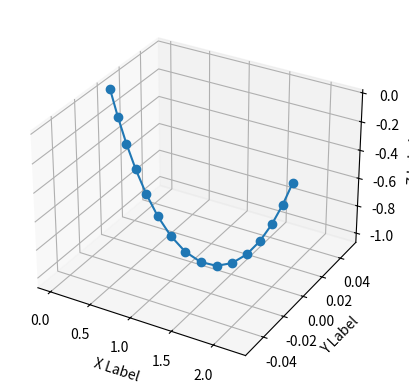

This chart was generated by the following Python code:
#!/usr/bin/env python
from math import sinh

import matplotlib.pyplot as plt
import numpy as np
import scipy.optimize as opt


def catenary( x, C ):
	y = (1.0 / C) * (np.cosh( C * x ) - 1.0)
	return (y)


def ma_fonction( xC, L, DH, dxAB ):
	y = xC * xC * (L * L - DH * DH) - 2.0 * (-1.0 + np.cosh( xC * dxAB ))
	return (y)


def func( a, L, DH, dxAB ):
	return pow( L, 2 ) - pow( DH, 2 ) - pow( 2 * a * sinh( dxAB / (2 * a) ), 2 )


def ma_derivee( xC, L, DH, dxAB ):
	y = 2.0 * xC * (L * L - DH * DH) - 2.0 * dxAB * np.sinh( xC * dxAB )
	return (y)


def ma_double_derivee( xC, L, DH, dxAB ):
	y = 2.0 * (L * L - DH * DH) - 2.0 * dxAB ** 2 * np.cosh( xC * dxAB )
	return (y)


def TraceDroiteVerticale( x1, y1, ma_couleur ):
	tab_x = [ x1, x1 ]
	tab_y = [ 0, y1 ]
	plt.plot( tab_x, tab_y, color = ma_couleur )


def TraceDroite( x1, x2, a, b, ma_couleur ):
	tab_x = np.linspace( x1, x2, 100 )
	tab_y = a * tab_x + b
	plt.plot( tab_x, tab_y, color = ma_couleur )


def TraceTangeante( x1, x2, derive_en_x1, y1, ma_couleur ):
	a = derive_en_x1
	b = -derive_en_x1 * x1 + y1
	TraceDroite( x1, x2, a, b, ma_couleur )


def TraceFonction( xmax, ymax, L, DH, dxAB ):
	print( 'Trace fonction' )
	tab_x = np.linspace( 0, xmax, 5000 )
	tab_y = ma_fonction( tab_x, L, DH, dxAB )

	plt.figure()
	plt.plot( tab_x, tab_y, color = 'red' )
	plt.ylim( -ymax, ymax )
	plt.grid()


def AfficherTexte( x, n ):
	texte = 'x%s=%f' % (str( n ), x)
	plt.text( x, 0, texte )


def NewtonsMethod( x, L, DH, dxAB, epsilon = 0.000001 ):
	n = 0
	dif = 2 * epsilon
	while dif > epsilon:
		y = ma_fonction( x, L, DH, dxAB )
		y_prime = ma_derivee( x, L, DH, dxAB )
		xn = x - y / y_prime
		dif = abs( xn - x )

		# TraceDroiteVerticale(x, y, 'green')
		# TraceTangeante(x, xn, y_prime, y, 'green')
		x = xn
		n = n + 1

	return (x, n)


def NewtonsMethodForDeriv( x, L, DH, dxAB, epsilon = 0.000001 ):
	n = 0
	dif = 2 * epsilon
	while dif > epsilon:
		y = ma_derivee( x, L, DH, dxAB )
		y_prime = ma_double_derivee( x, L, DH, dxAB )
		xn = x - y / y_prime
		dif = abs( xn - x )
		x = xn
		n = n + 1

	return (x, n)


def get_catenary_param( DH, dxAB, L ):
	# Eq. of catenary : 	y = (1/C)*(cosh(C*x) - 1) with origin at lowest point
	# Newton to get the initial guess
	val = 1 / dxAB * (L ** 2 - DH ** 2) / (dxAB ** 2)
	if val > 1:
		x_init = 2.0 * np.arccosh( 1 / dxAB * (L ** 2 - DH ** 2) / (dxAB ** 2) )
	else:
		x_init = 2.0

	(x_deriv_zero, niter1) = NewtonsMethodForDeriv( x_init, L, DH, dxAB, eps )
	# print('x_deriv_zero = %f_gamma' % x_deriv_zero)
	x_init = 2.0 * x_deriv_zero

	xmax = 2.0 * x_init
	ymax = 1.5 * np.max(
			[ np.abs( ma_fonction( x_deriv_zero, L, DH, dxAB ) ), np.abs( ma_fonction( x_init, L, DH, dxAB ) ) ]
			)
	# TraceFonction(xmax,ymax,L,DH,dxAB)

	# (C, niter2) = NewtonsMethod(x_init, L, DH, dxAB, eps)
	a = opt.brentq(
			func, -.01, 10., args = (L, DH, dxAB)
			)
	C = 1 / a
	niter2 = 0

	# [redacted]
	interd = L ** 2 - DH ** 2
	A_eq = -4.0 * (C ** 2) * interd
	B_eq = -4.0 * C * DH * (C * (interd) - 2 * DH) - 8.0 * (L ** 2) * C
	C_eq = (C * interd - 2.0 * DH) ** 2
	H = (-B_eq - np.sqrt( B_eq ** 2 - 4.0 * A_eq * C_eq )) / (2.0 * A_eq)
	# print('H=', H)
	D = 1.0 / C * np.arccosh( C * H + 1.0 )
	# return parameter of catenary and nb of iterations
	return C, D, H, niter1 + niter2


# get coord. points of markers along the cable
# inputs : coord. of 1st extremety point A, coord. of 2nd extremity point B, length L of cable, distance d between
# markers along the cable
# outputs : array of coord of marker points, and number of marker points, 1st and 2nd exty points included.
# N.B.: assumption => the z coordinate is vertical, parallel to gravitation field.
def get_coor_marker_points_ideal_catenary( xA, yA, zA, xB, yB, zB, L, d, d0 = 0., nmax = None ):
	dxAB = np.sqrt( (xB - xA) ** 2 + (yB - yA) ** 2 )
	DH = zB - zA
	# get parameter of catenary cable
	C, D, H, n = get_catenary_param( DH, dxAB, L )
	# get total number of points
	nbpts = 2 if d0 != 0. else 1
	l = d0
	while l < L:  # to prevent missing point from numerical error
		nbpts += 1
		l += d
	if nmax is not None and nbpts > nmax:
		nbpts = nmax
	tabcoord = np.zeros( (nbpts, 3) )
	# curvilinear abscissae
	s = 0.
	for i in range( nbpts - 1 ):
		# get x,z coord of points in catenary frame, centered at 1st point
		inter = C * s - np.sinh( C * D )
		x = 1.0 / C * np.arcsinh( inter ) + D
		z = 1.0 / C * (np.sqrt( 1.0 + inter ** 2 ) - 1.0) - H
		tabcoord[ i ][ 0 ] = xA + x * (xB - xA) / dxAB
		tabcoord[ i ][ 1 ] = yA + x * (yB - yA) / dxAB
		tabcoord[ i ][ 2 ] = zA + z
		s += d0 if i == 0 and d0 != 0. else d

	tabcoord[ nbpts - 1 ] = np.array( [ xB, yB, zB ] )

	return tabcoord, C


eps = 0.001
if __name__ == "__main__":
	# -----------------------------------------------------------------------------
	# Programme principal
	# -----------------------------------------------------------------------------

	# x     = float(input("Quelle est la valeur de depart ? : "))

	# parameters to define the catenary
	# cable length
	L = 3.0
	print( 'Linput =', L )
	# height of catenary with respect to first point A
	fracH_L = 0.35
	H = fracH_L * L
	print( 'Hinput =', H )
	# DH, differnece of height between attachments points
	fracDH_L = 0.1
	dH = -fracDH_L * L
	print( 'DHinput =', dH )

	# checks:
	if (H + dH < 0):
		print( 'H+DH<0, exiting' )
		exit()
	if (L < np.abs( dH ) or L < (2 * H + dH)):
		print( 'L<max(|DH|,2H+DH), exiting' )
		exit()

	# catenary coefficient
	C = 2 * (2 * H + dH + 2 * L * np.sqrt( H * (H + dH) / (L ** 2 - dH ** 2) )) / (L ** 2 - (2 * H + dH) ** 2)

	# coord. of extremity points A and B
	D = 1 / C * np.arccosh( C * H + 1 )
	DD = 1 / C * np.arccosh( C * (H + dH) + 1 ) - D

	xA = -D
	xB = D + DD
	yA = H
	yB = H + dH
	dH = yB - yA
	dxAB = xB - xA
	# print('dxAB=%f_gamma, DH=%f_gamma' %(dxAB,DH))
	# print('L**2-DH**2 = %f_gamma' %(L**2-DH**2))
	# print('1/dxAB*(L**2-DH**2)/(dxAB**2) = %f_gamma' %(1/dxAB*(L**2-DH**2)/(dxAB**2)))

	# OBJECTIVE: determine C with inputs L, DH, and dxAB, which is to be used with coordinates of motion tracking system.
	C_, D, H, n = get_catenary_param( dH, dxAB, L )

	# display results
	print( 'C=%f n=%d (C input = %f)' % (C_, n, C) )
	print( 'checking:' )
	print( 'ma_fonction(x,L,DH,dxAB) = %f_gamma', ma_fonction( C_, L, dH, dxAB ) )
	print( 'ma_fonction(C,L,DH,dxAB) = %f_gamma', ma_fonction( C, L, dH, dxAB ) )

	# to be done:
	# extract coordinates of all points in initial coord frame, given coord of 2 extremity points, assuming z is vertical
	# inputs: 3D coordinates of 2 extremity points of catenary, length of catenary, and distance between markers
	# outputs: array of 3D coordinates of all points of catenary, separated by d cm.

	xA = 0.0
	yA = 0.0
	zA = 0.0
	xB = xA + dxAB
	yB = 0.0
	zB = dH
	d = 0.2

	#############################################
	tab, n = get_coor_marker_points_ideal_catenary( xA, yA, zA, xB, yB, zB, L, d )
	print( n )
	#############################################

	# check with print and display
	print( tab )
	fig = plt.figure()
	ax = plt.axes( projection = '3d' )
	xs = tab[ :, 0 ]
	ys = tab[ :, 1 ]
	zs = tab[ :, 2 ]
	ax.plot3D( xs, ys, zs, marker = 'o' )

	ax.set_xlabel( 'X Label' )
	ax.set_ylabel( 'Y Label' )
	ax.set_zlabel( 'Z Label' )

	# check distances...
	nb = np.size( xs )
	ux = xs[ nb - 1 ] - xs[ 0 ]
	uy = ys[ nb - 1 ] - ys[ 0 ]
	lg_vec = np.sqrt( ux ** 2 + uy ** 2 )
	ux = ux / lg_vec
	uy = uy / lg_vec

	# check distances between markers
	for i in range( nb - 1 ):
		print( np.sqrt( (xs[ i + 1 ] - xs[ i ]) ** 2 + (zs[ i + 1 ] - zs[ i ]) ** 2 ) )
		# get distance between markers for check
		x_u = ux * (xs[ i ] - xs[ 0 ]) + uy * (ys[ i ] - ys[ 0 ])
		x_u_plus = ux * (xs[ i + 1 ] - xs[ 0 ]) + uy * (ys[ i + 1 ] - ys[ 0 ])
		dm = 1.0 / C * (np.sinh( C * (x_u_plus - D) ) - np.sinh( C * (x_u - D) ))
		print( 'dist=', dm )

	plt.show()
